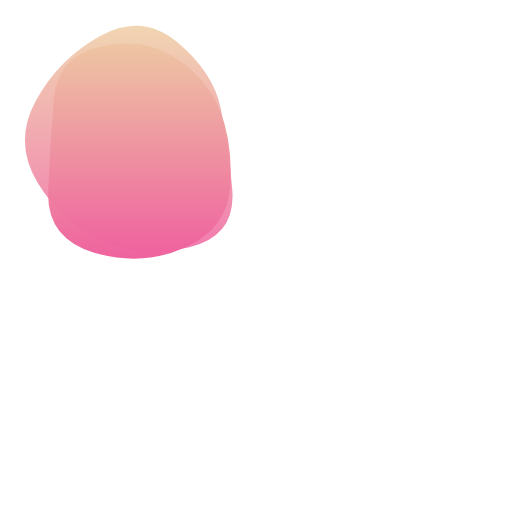
t = 0.00 s
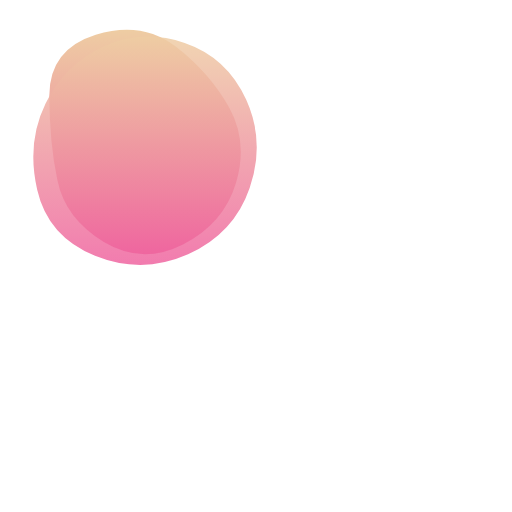
t = 1.88 s
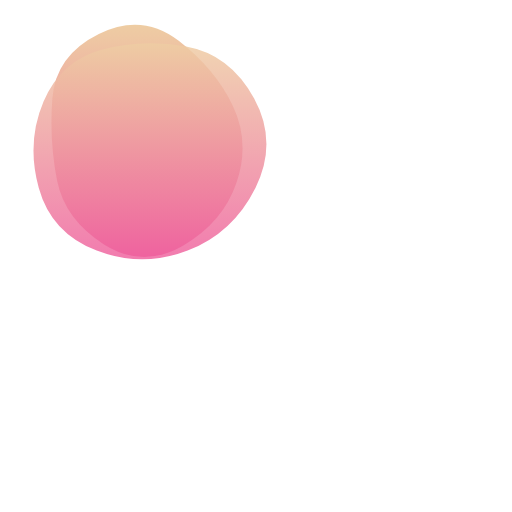
t = 3.13 s
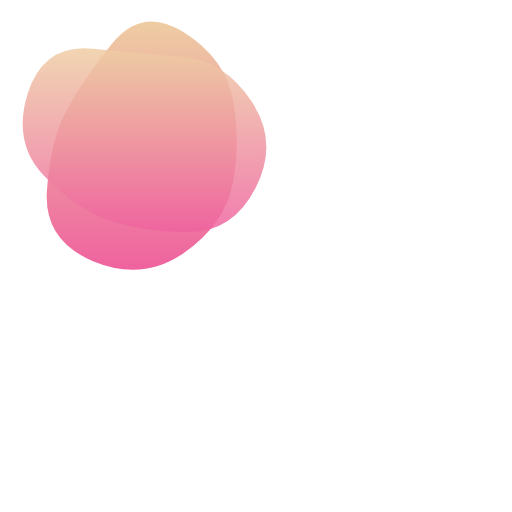
t = 5.00 s
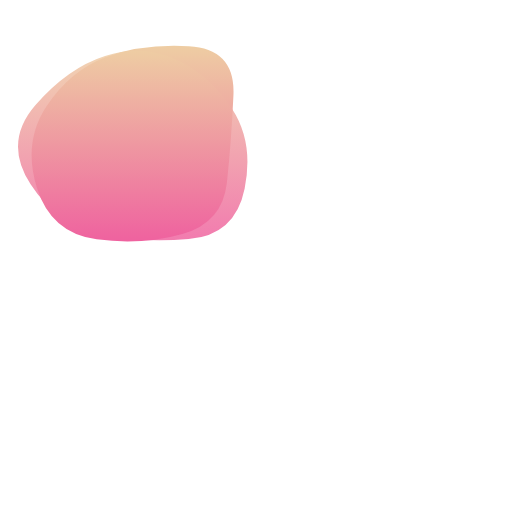
t = 6.88 s
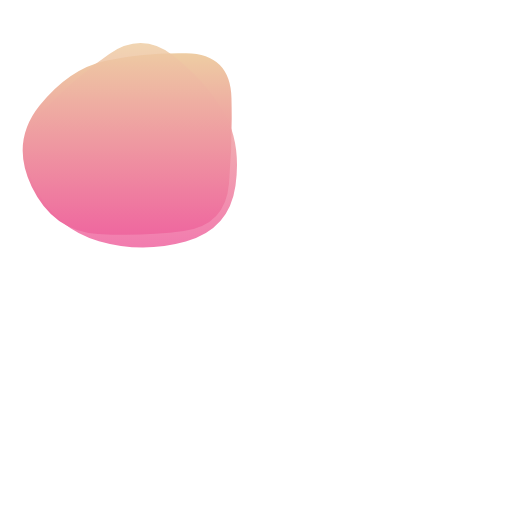
t = 8.13 s

The animated SVG that drew these frames (rendered in a browser with its animation timeline set to each time). Animation: 2 SMIL elements (animate=2); frames cover the first 8.12 s, repeats indefinitely.

<svg version="1.1" xmlns="http://www.w3.org/2000/svg" viewBox="0 0 900 900" width="100%" id="blobSvg" style="opacity: 1;" filter="blur(0px)" transform="rotate(0)">
                        <defs>
                        <linearGradient id="gradient" x1="0%" y1="0%" x2="0%" y2="100%">
                            <stop offset="0%" style="stop-color: rgb(238, 205, 163);"></stop>
                            <stop offset="100%" style="stop-color: rgb(239, 98, 159);"></stop>
                        </linearGradient>
                        </defs>
                        
                    <path id="blob" fill="url(#gradient)" style="opacity: 1;"><animate attributeName="d" dur="20s" repeatCount="indefinite" values="M405.0078,325.44624Q400.89248,400.89248,325.44624,434.97549Q250,469.0585,165.42535,444.1039Q80.8507,419.1493,84.75627,334.57465Q88.66184,250,94.44262,175.1117Q100.2234,100.2234,175.1117,82.29749Q250,64.37159,306.73538,100.45042Q363.47075,136.52925,386.29693,193.26462Q409.12312,250,405.0078,325.44624Z;M418.08664,320.33435Q390.6687,390.6687,320.33435,427.91946Q250,465.17023,188.27506,419.31005Q126.55013,373.44987,106.38448,311.72494Q86.21883,250,84.09726,165.98785Q81.9757,81.9757,165.98785,53.98938Q250,26.00305,311.1687,76.83282Q372.3374,127.6626,408.92099,188.8313Q445.50458,250,418.08664,320.33435Z;M409.06419,322.5266Q395.0532,395.0532,322.5266,445.11739Q250,495.18159,163.51944,459.07135Q77.03888,422.96112,82.39949,336.48056Q87.7601,250,115.64271,196.76266Q143.52532,143.52532,196.76266,76.83657Q250,10.14783,323.24578,56.82813Q396.49156,103.50844,409.78338,176.75422Q423.07519,250,409.06419,322.5266Z;M395.5,320Q390,390,320,400Q250,410,172,408Q94,406,59,328Q24,250,70.5,183.5Q117,117,183.5,108Q250,99,335,89.5Q420,80,410.5,165Q401,250,395.5,320Z;M423.42552,332.41134Q414.82268,414.82268,332.41134,424.30554Q250,433.78841,170.96572,420.92848Q91.93144,408.06856,46.07152,329.03428Q0.21159,250,66.88003,191.77423Q133.54846,133.54846,191.77423,102.82861Q250,72.10876,305.00592,106.04846Q360.01185,139.98815,396.0201,194.99408Q432.02836,250,423.42552,332.41134Z;M449.05134,329.9003Q409.80059,409.80059,329.9003,451.15995Q250,492.5193,162.89881,458.36084Q75.79762,424.20238,65.04837,337.10119Q54.29911,250,85.74629,183.59673Q117.19347,117.19347,183.59673,88.1905Q250,59.18753,328.8549,75.73886Q407.7098,92.2902,448.00594,171.1451Q488.30208,250,449.05134,329.9003Z;M385.47259,309.13613Q368.27225,368.27225,309.13613,425.14983Q250,482.02741,183.02911,432.9846Q116.05821,383.94179,100.85787,316.97089Q85.65753,250,111.11302,193.28426Q136.56852,136.56852,193.28426,70.4846Q250,4.40068,303.89298,73.30736Q357.78596,142.21404,380.22944,196.10702Q402.67293,250,385.47259,309.13613Z;M408.24461,332.63257Q415.26513,415.26513,332.63257,434.71568Q250,454.16622,179.33614,422.74697Q108.67228,391.32772,65.87585,320.66386Q23.07942,250,63.27221,176.73251Q103.46501,103.46501,176.73251,63.02288Q250,22.58075,311.86507,74.4253Q373.73015,126.26985,387.47712,188.13493Q401.22409,250,408.24461,332.63257Z;M405.0078,325.44624Q400.89248,400.89248,325.44624,434.97549Q250,469.0585,165.42535,444.1039Q80.8507,419.1493,84.75627,334.57465Q88.66184,250,94.44262,175.1117Q100.2234,100.2234,175.1117,82.29749Q250,64.37159,306.73538,100.45042Q363.47075,136.52925,386.29693,193.26462Q409.12312,250,405.0078,325.44624Z"></animate></path><path id="blob" fill="url(#gradient)" style="opacity: 0.84;"><animate attributeName="d" dur="20s" repeatCount="indefinite" values="M408.24461,332.63257Q415.26513,415.26513,332.63257,434.71568Q250,454.16622,179.33614,422.74697Q108.67228,391.32772,65.87585,320.66386Q23.07942,250,63.27221,176.73251Q103.46501,103.46501,176.73251,63.02288Q250,22.58075,311.86507,74.4253Q373.73015,126.26985,387.47712,188.13493Q401.22409,250,408.24461,332.63257Z;M449.05134,329.9003Q409.80059,409.80059,329.9003,451.15995Q250,492.5193,162.89881,458.36084Q75.79762,424.20238,65.04837,337.10119Q54.29911,250,85.74629,183.59673Q117.19347,117.19347,183.59673,88.1905Q250,59.18753,328.8549,75.73886Q407.7098,92.2902,448.00594,171.1451Q488.30208,250,449.05134,329.9003Z;M449.66467,329.57458Q409.14917,409.14917,329.57458,407.97733Q250,406.80549,191.3735,387.02924Q132.74701,367.25299,77.06026,308.6265Q21.3735,250,49.05191,163.36516Q76.73032,76.73032,163.36516,85.537Q250,94.34367,322.00775,100.16408Q394.01551,105.98449,442.09784,177.99225Q490.18018,250,449.66467,329.57458Z;M423.42552,332.41134Q414.82268,414.82268,332.41134,424.30554Q250,433.78841,170.96572,420.92848Q91.93144,408.06856,46.07152,329.03428Q0.21159,250,66.88003,191.77423Q133.54846,133.54846,191.77423,102.82861Q250,72.10876,305.00592,106.04846Q360.01185,139.98815,396.0201,194.99408Q432.02836,250,423.42552,332.41134Z;M385.47259,309.13613Q368.27225,368.27225,309.13613,425.14983Q250,482.02741,183.02911,432.9846Q116.05821,383.94179,100.85787,316.97089Q85.65753,250,111.11302,193.28426Q136.56852,136.56852,193.28426,70.4846Q250,4.40068,303.89298,73.30736Q357.78596,142.21404,380.22944,196.10702Q402.67293,250,385.47259,309.13613Z;M395.5,320Q390,390,320,400Q250,410,172,408Q94,406,59,328Q24,250,70.5,183.5Q117,117,183.5,108Q250,99,335,89.5Q420,80,410.5,165Q401,250,395.5,320Z;M405.0078,325.44624Q400.89248,400.89248,325.44624,434.97549Q250,469.0585,165.42535,444.1039Q80.8507,419.1493,84.75627,334.57465Q88.66184,250,94.44262,175.1117Q100.2234,100.2234,175.1117,82.29749Q250,64.37159,306.73538,100.45042Q363.47075,136.52925,386.29693,193.26462Q409.12312,250,405.0078,325.44624Z;M409.06419,322.5266Q395.0532,395.0532,322.5266,445.11739Q250,495.18159,163.51944,459.07135Q77.03888,422.96112,82.39949,336.48056Q87.7601,250,115.64271,196.76266Q143.52532,143.52532,196.76266,76.83657Q250,10.14783,323.24578,56.82813Q396.49156,103.50844,409.78338,176.75422Q423.07519,250,409.06419,322.5266Z;M408.24461,332.63257Q415.26513,415.26513,332.63257,434.71568Q250,454.16622,179.33614,422.74697Q108.67228,391.32772,65.87585,320.66386Q23.07942,250,63.27221,176.73251Q103.46501,103.46501,176.73251,63.02288Q250,22.58075,311.86507,74.4253Q373.73015,126.26985,387.47712,188.13493Q401.22409,250,408.24461,332.63257Z"></animate></path></svg>